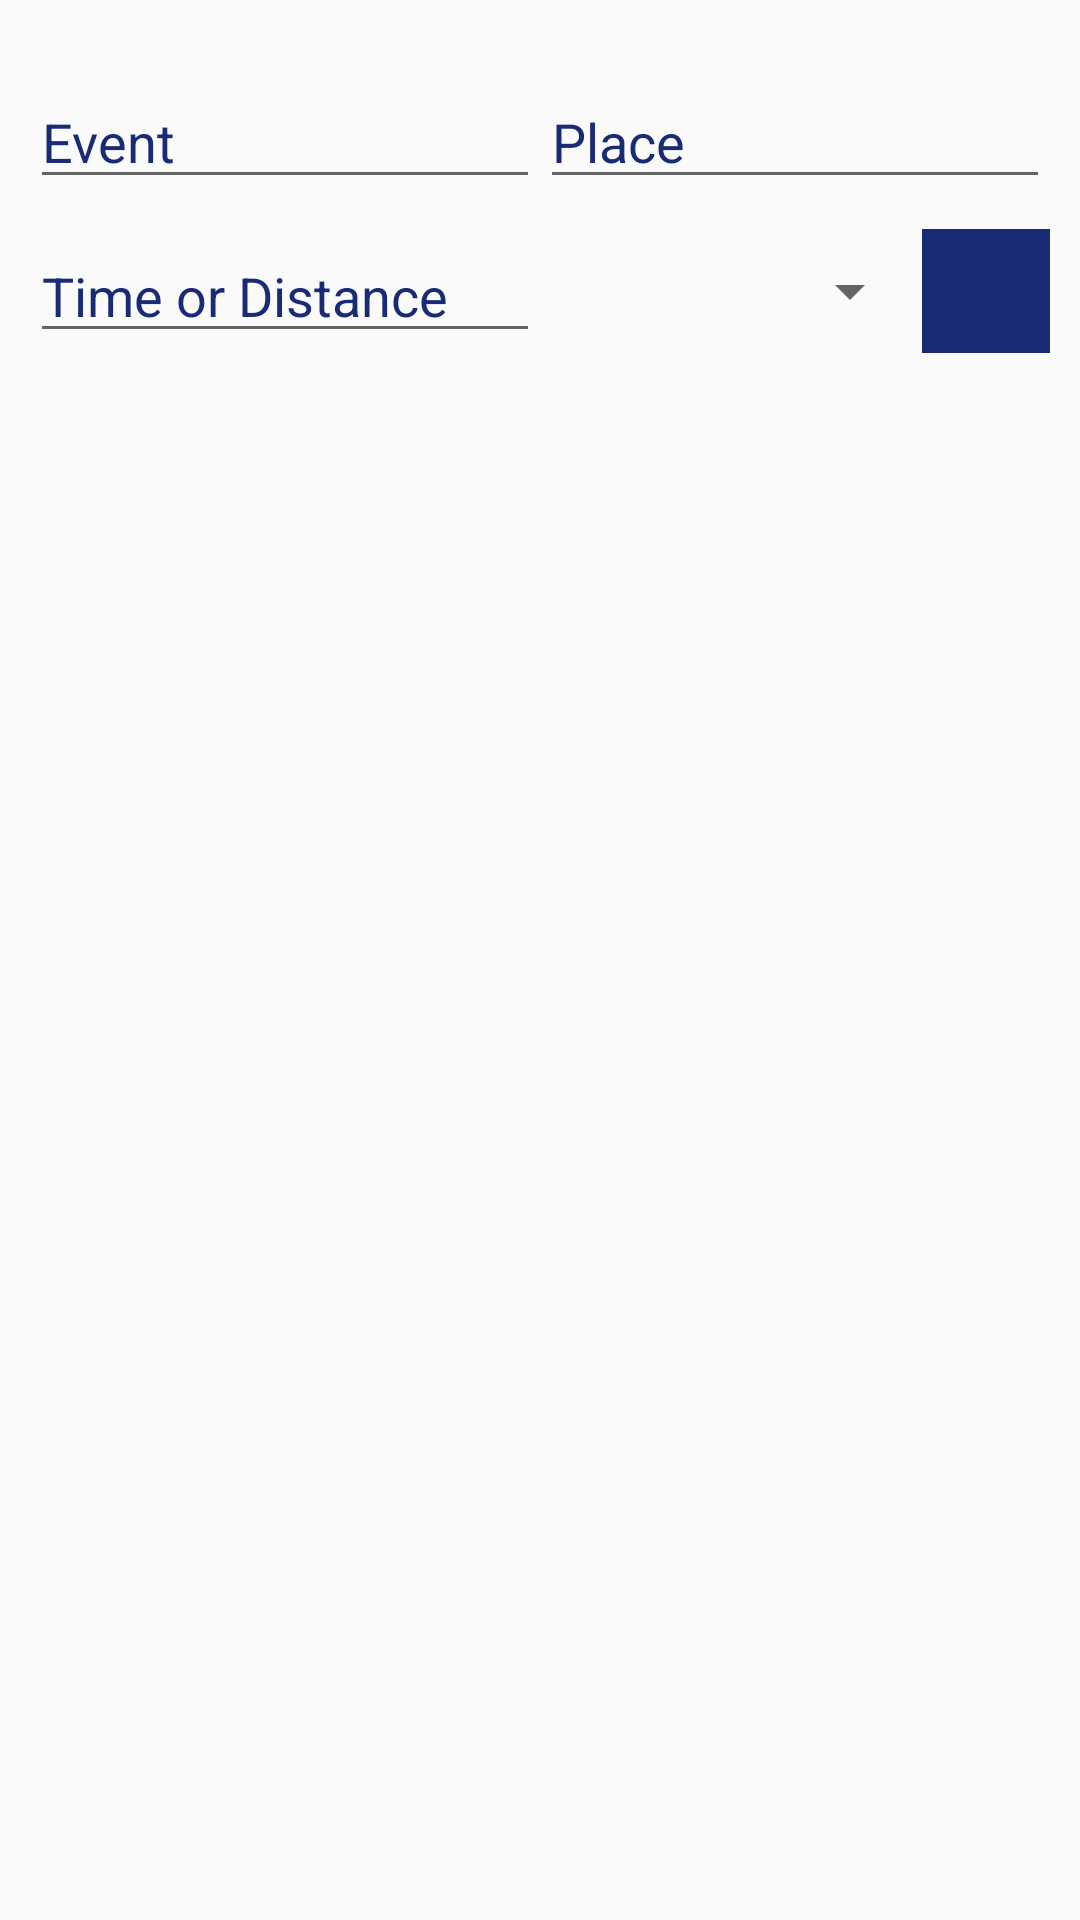

This screen was rendered from an Android layout file. Write that file and the resources it references.
<!-- AndroidManifest.xml: application theme AppTheme -->
<!-- res/layout/event.xml -->
<?xml version="1.0" encoding="utf-8"?>
<RelativeLayout xmlns:android="http://schemas.android.com/apk/res/android"
    xmlns:tools="http://schemas.android.com/tools"
    android:layout_width="match_parent"
    android:layout_height="match_parent">

    <LinearLayout
        android:id="@+id/eventInfo"
        android:layout_height="wrap_content"
        android:layout_width="fill_parent"
        android:weightSum="2"
        android:orientation="horizontal"
        android:layout_marginLeft="10dp"
        android:layout_alignParentStart="true"
        android:layout_marginTop="25dp">

    <EditText
        android:layout_width="0dp"
        android:layout_height="wrap_content"
        android:inputType="textPersonName"
        android:ems="10"
        android:id="@+id/event"
        android:hint="Event"
        android:textColor="@color/colorlight"
        android:textColorHint="@color/colorlight"
        android:layout_weight="1"/>

    <EditText
        android:layout_width="0dp"
        android:layout_height="wrap_content"
        android:inputType="textPersonName"
        android:ems="10"
        android:id="@+id/place"
        android:hint = "Place"
        android:textColor="@color/colorlight"
        android:textColorHint="@color/colorlight"
        android:layout_marginRight="10dp"
        android:layout_weight="1"/>
    </LinearLayout>

    <LinearLayout xmlns:android="http://schemas.android.com/apk/res/android"
        android:id="@+id/practice"
        android:layout_height="wrap_content"
        android:layout_width="fill_parent"
        android:weightSum="8"
        android:orientation="horizontal"
        android:layout_marginLeft="10dp"
        android:layout_below="@id/eventInfo"
        android:layout_marginTop="10dp">

    <EditText
        android:layout_width="0dp"
        android:layout_height="wrap_content"
        android:inputType="time"
        android:ems="10"
        android:hint="Time or Distance"
        android:id="@+id/time"
        android:textColor="@color/colorlight"
        android:textColorHint="@color/colorlight"
        android:layout_weight="4"/>

    <Spinner
        android:layout_width="0dp"
        android:layout_height="match_parent"
        android:id="@+id/spinner"
        android:spinnerMode="dialog"
        android:layout_toEndOf="@+id/time"
        android:textColor="@color/colorlight"
        android:layout_weight="3"/>

    <ImageButton
        android:layout_width="0dp"
        android:layout_height="match_parent"
        android:id="@+id/delete"
        android:background="@color/colorlight"
        android:tint="@color/white"
        android:src="@drawable/ic_action_delete"
        android:layout_marginRight="10dp"
        android:layout_weight="1"/>
    </LinearLayout>

</RelativeLayout>
<!-- resources referenced by this layout -->
<resources>
  <color name="colorlight">#182b74</color>
  <color name="white">#FFFFFF</color>
  <style name="AppTheme" parent="Theme.AppCompat.Light.NoActionBar">
          <item name="actionBarStyle">@style/MyActionBar</item>
          <item name="popupMenuStyle">@style/PopupMenu</item>
          <item name="android:spinnerDropDownItemStyle">@style/SpinnerItem.DropDownItem</item>
          <item name="colorAccent">@color/colorAccent</item>
          <item name="colorPrimary">@color/white</item>
          <item name="android:spinnerItemStyle">@style/SpinnerItem</item>
      </style>
  <style name="MyActionBar" parent="Theme.AppCompat.Light.DarkActionBar">
          <item name="background">@color/colorlight</item>
          <item name="contentInsetStart">0dp</item>
          <item name="colorControlNormal">@color/white</item>
      </style>
  <style name="PopupMenu" parent="@android:style/Widget.PopupMenu">
          <item name="android:popupBackground">@color/white</item>
          <item name="android:textColor">@color/colorlight</item>
      </style>
  <style name="SpinnerItem.DropDownItem" parent="@android:style/Widget.DropDownItem.Spinner">
          <item name="android:textColor">@color/colorlight</item>
          <item name="android:background">@color/tabIndicator</item>
      </style>
  <color name="colorAccent">#0000FF</color>
  <style name="SpinnerItem" parent="android:Widget.TextView.SpinnerItem">
          <item name="android:textAppearance">@style/TextAppearanceSpinnerItem</item>
      </style>
  <color name="tabIndicator">#00BFFF</color>
  <style name="TextAppearanceSpinnerItem" parent="android:TextAppearance.Widget.TextView.SpinnerItem">
          <item name="android:textColor">@color/colorlight</item>
          <item name="android:textSize">18sp</item>
      </style>
</resources>
